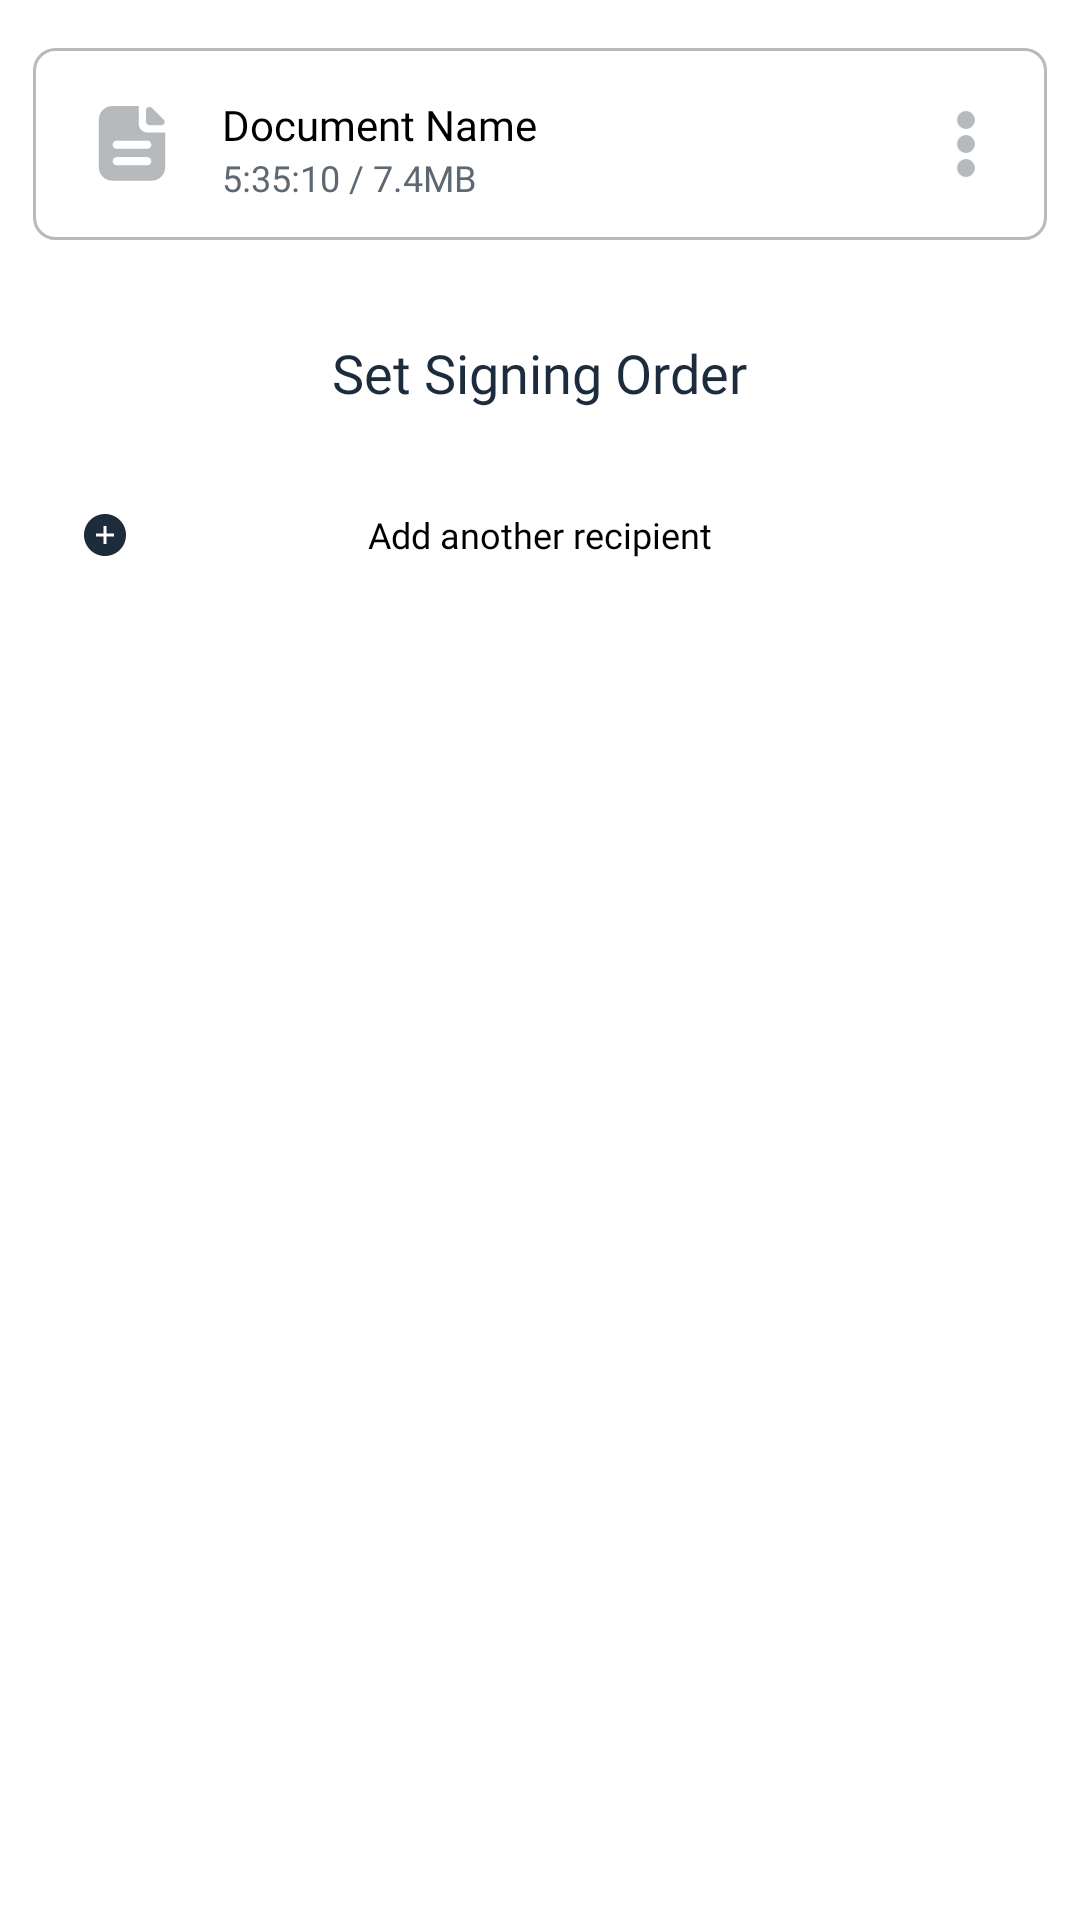

The Android layout XML behind this screen, and the referenced resources:
<!-- AndroidManifest.xml: application theme Theme.SignDoc.NoActionBar -->
<!-- res/layout/fragment_send.xml -->
<?xml version="1.0" encoding="utf-8"?>
<LinearLayout xmlns:app="http://schemas.android.com/apk/res-auto"
    android:layout_width="match_parent"
    android:layout_height="wrap_content"
    xmlns:android="http://schemas.android.com/apk/res/android"
    xmlns:tools="http://schemas.android.com/tools"
    android:orientation="vertical">

    <androidx.appcompat.widget.LinearLayoutCompat xmlns:android="http://schemas.android.com/apk/res/android"
        android:layout_width="match_parent"
        android:layout_height="wrap_content"
        android:orientation="horizontal"
        android:background="@drawable/input_field_bg"
        android:layout_marginHorizontal="11dp"
        android:layout_marginTop="16dp">

    <ImageView
        android:layout_width="wrap_content"
        android:layout_height="wrap_content"
        android:src="@drawable/ic_doc"
        android:layout_marginStart="21dp"
        android:layout_marginVertical="19dp"/>

    <androidx.appcompat.widget.LinearLayoutCompat
        android:layout_width="wrap_content"
        android:layout_height="match_parent"
        android:orientation="vertical"
        android:layout_marginStart="18dp">
        <TextView
            android:layout_width="wrap_content"
            android:layout_height="wrap_content"
            android:layout_marginTop="16dp"
            android:textColor="@color/black"
            android:textSize="14sp"
            android:fontFamily="@font/inter_semibold_600"
            android:text="Document Name"
            android:id="@+id/doc_name"/>

        <TextView
            android:layout_width="wrap_content"
            android:layout_height="wrap_content"
            android:textColor="#5E6872"
            android:textSize="12sp"
            android:fontFamily="@font/inter_bold_700"
            android:text="5:35:10 / 7.4MB"
            android:id="@+id/doc_info"/>

    </androidx.appcompat.widget.LinearLayoutCompat>

    <ImageView
        android:layout_width="match_parent"
        android:layout_height="wrap_content"
        android:src="@drawable/ic_more_doc"
        android:layout_gravity="center_vertical"
        android:scaleType="fitEnd"
        android:layout_marginEnd="24dp"/>

    </androidx.appcompat.widget.LinearLayoutCompat>

    <ScrollView
        android:layout_width="match_parent"
        android:layout_height="wrap_content">

        <androidx.appcompat.widget.LinearLayoutCompat
            android:layout_width="match_parent"
            android:layout_height="wrap_content"
            android:orientation="vertical">

            <TextView
                android:layout_width="wrap_content"
                android:layout_height="wrap_content"
                android:layout_gravity="center_horizontal"
                android:textColor="#1D2C3C"
                android:text="@string/sign_order"
                android:textSize="18sp"
                android:fontFamily="@font/inter_semibold_600"
                android:layout_marginTop="32dp"/>

            <androidx.recyclerview.widget.RecyclerView
                android:layout_width="match_parent"
                android:layout_height="wrap_content"
                android:id="@+id/recipientsList"
                android:layout_marginTop="8dp"/>

                
            <RelativeLayout
                android:layout_width="match_parent"
                android:layout_height="36dp"
                android:layout_marginTop="16dp"
                android:layout_marginHorizontal="11dp"
                android:background="@drawable/bg_dashed"
                android:layout_marginBottom="10dp">

                <ImageView
                    android:layout_width="wrap_content"
                    android:layout_height="wrap_content"
                    android:src="@drawable/ic_add"
                    android:layout_centerVertical="true"
                    android:layout_marginStart="17dp"/>

                <TextView
                    android:layout_width="wrap_content"
                    android:layout_height="wrap_content"
                    android:textSize="12sp"
                    android:textColor="@color/black"
                    android:fontFamily="@font/inter_semibold_600"
                    android:layout_centerInParent="true"
                    android:text="@string/add_recipient"/>
            </RelativeLayout>


        </androidx.appcompat.widget.LinearLayoutCompat>

    </ScrollView>

</LinearLayout>
<!-- res/layout/tool_bar_main.xml (included above) -->
<?xml version="1.0" encoding="utf-8"?>
<androidx.constraintlayout.widget.ConstraintLayout xmlns:android="http://schemas.android.com/apk/res/android"
    xmlns:app="http://schemas.android.com/apk/res-auto"
    android:layout_width="match_parent"
    android:layout_height="wrap_content"
    xmlns:tools="http://schemas.android.com/tools"
    android:minHeight="?android:attr/actionBarSize">

    <androidx.appcompat.widget.AppCompatImageView
        android:layout_width="wrap_content"
        android:layout_height="wrap_content"
        android:src="@drawable/ic_signdoc"
        app:layout_constraintBottom_toBottomOf="parent"
        app:layout_constraintStart_toStartOf="parent"
        app:layout_constraintTop_toTopOf="parent"
        android:layout_marginStart="20dp"/>
    <androidx.appcompat.widget.AppCompatTextView
        android:id="@+id/username"
        android:layout_width="wrap_content"
        android:layout_height="wrap_content"
        android:background="@drawable/text_field_bg"
        android:drawableStart="@drawable/ic_wallet"
        android:drawablePadding="10dp"
        android:fontFamily="@font/inter_semibold_600"
        android:paddingHorizontal="12dp"
        android:paddingVertical="8dp"
        android:textColor="@color/black"
        android:textSize="16sp"
        android:text="john.near"
        app:layout_constraintBottom_toBottomOf="parent"
        app:layout_constraintEnd_toEndOf="parent"
        app:layout_constraintTop_toTopOf="parent"
        android:layout_marginEnd="15dp"
        android:drawableEnd="@drawable/ic_arrow_down"/>

    <View
        android:layout_width="match_parent"
        android:layout_height="1dp"
        android:background="#DFDFE0"
        app:layout_constraintBottom_toBottomOf="parent"
        app:layout_constraintEnd_toEndOf="parent"
        app:layout_constraintStart_toStartOf="parent" />
</androidx.constraintlayout.widget.ConstraintLayout>
<!-- resources referenced by this layout -->
<resources>
  <color name="black">#FF000000</color>
  <!-- drawable ic_add (drawable) -->
  <vector xmlns:android="http://schemas.android.com/apk/res/android"
      android:width="14dp"
      android:height="14dp"
      android:viewportWidth="14"
      android:viewportHeight="14">
    <path
        android:pathData="M7,0C3.1344,0 0,3.1344 0,7C0,10.8656 3.1344,14 7,14C10.8656,14 14,10.8656 14,7C14,3.1344 10.8656,0 7,0ZM10,7.375C10,7.4437 9.9438,7.5 9.875,7.5H7.5V9.875C7.5,9.9438 7.4437,10 7.375,10H6.625C6.5563,10 6.5,9.9438 6.5,9.875V7.5H4.125C4.0563,7.5 4,7.4437 4,7.375V6.625C4,6.5563 4.0563,6.5 4.125,6.5H6.5V4.125C6.5,4.0563 6.5563,4 6.625,4H7.375C7.4437,4 7.5,4.0563 7.5,4.125V6.5H9.875C9.9438,6.5 10,6.5563 10,6.625V7.375Z"
        android:fillColor="#1D2C3B"/>
  </vector>
  <!-- drawable ic_arrow_down (drawable) -->
  <vector android:height="24dp" android:tint="#B6BABD"
      android:viewportHeight="24" android:viewportWidth="24"
      android:width="24dp" xmlns:android="http://schemas.android.com/apk/res/android">
      <path android:fillColor="@android:color/white" android:pathData="M7,10l5,5 5,-5z"/>
  </vector>
  <!-- drawable ic_more_doc (drawable) -->
  <vector xmlns:android="http://schemas.android.com/apk/res/android"
      android:width="6dp"
      android:height="22dp"
      android:viewportWidth="6"
      android:viewportHeight="22">
    <path
        android:pathData="M3,3m-3,0a3,3 0,1 1,6 0a3,3 0,1 1,-6 0"
        android:fillColor="#B6BABD"/>
    <path
        android:pathData="M3,11m-3,0a3,3 0,1 1,6 0a3,3 0,1 1,-6 0"
        android:fillColor="#B6BABD"/>
    <path
        android:pathData="M3,19m-3,0a3,3 0,1 1,6 0a3,3 0,1 1,-6 0"
        android:fillColor="#B6BABD"/>
  </vector>
  <!-- drawable input_field_bg (drawable) -->
  <?xml version="1.0" encoding="utf-8"?>
  
  <shape xmlns:android="http://schemas.android.com/apk/res/android">
      <stroke android:width="1dp" android:color="#B6BABD" />
      <solid android:color="#ffffff" />
  
      <corners android:radius="7dp" />
  </shape>
  <!-- drawable text_field_bg (drawable) -->
  <?xml version="1.0" encoding="utf-8"?>
  <shape xmlns:android="http://schemas.android.com/apk/res/android">
      <stroke android:width="1dp" android:color="#B6BABD" />
      <solid android:color="#ffffff" />
  
      <corners android:radius="15dp" />
  </shape>
  <string name="add_recipient">Add another recipient</string>
  <string name="sign_order">Set Signing Order</string>
  <style name="Theme.SignDoc.NoActionBar">
          <item name="windowActionBar">false</item>
          <item name="windowNoTitle">true</item>
      </style>
</resources>
